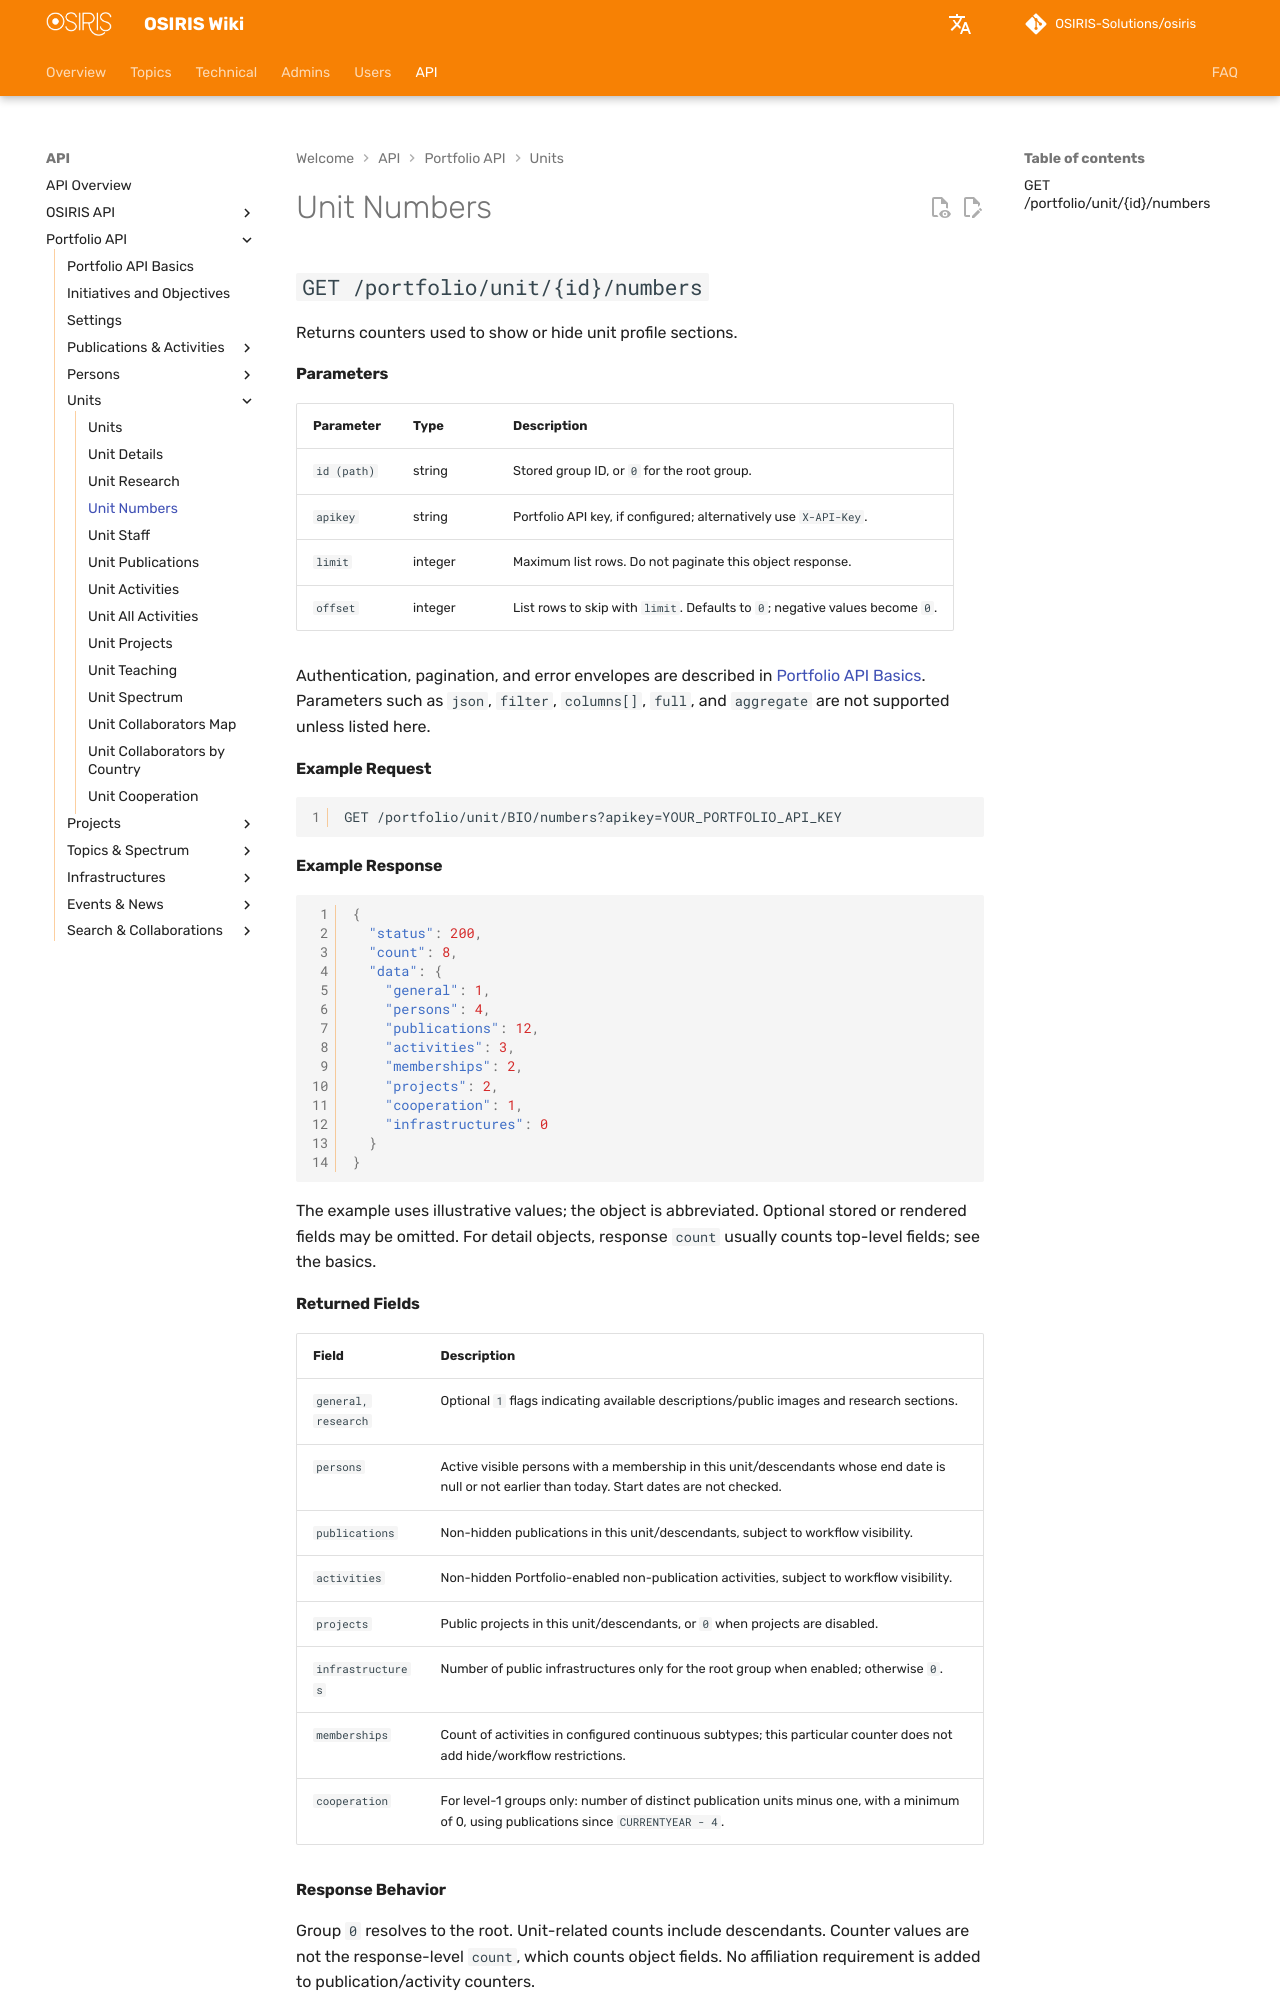

repository: OSIRIS-Solutions/osiris-wiki · page: en/api/portfolio/units/numbers/index.html · generator: mkdocs

# Unit Numbers

## `GET /portfolio/unit/{id}/numbers`

Returns counters used to show or hide unit profile sections.

#### Parameters

| Parameter | Type | Description |
|---|---|---|
| `id (path)` | string | Stored group ID, or `0` for the root group. |
| `apikey` | string | Portfolio API key, if configured; alternatively use `X-API-Key`. |
| `limit` | integer | Maximum list rows. Do not paginate this object response. |
| `offset` | integer | List rows to skip with `limit`. Defaults to `0`; negative values become `0`. |

Authentication, pagination, and error envelopes are described in [Portfolio API Basics](../index.md). Parameters such as `json`, `filter`, `columns[]`, `full`, and `aggregate` are not supported unless listed here.

#### Example Request

```http
GET /portfolio/unit/BIO/numbers?apikey=YOUR_PORTFOLIO_API_KEY
```

#### Example Response

```json
{
  "status": 200,
  "count": 8,
  "data": {
    "general": 1,
    "persons": 4,
    "publications": 12,
    "activities": 3,
    "memberships": 2,
    "projects": 2,
    "cooperation": 1,
    "infrastructures": 0
  }
}
```

The example uses illustrative values; the object is abbreviated. Optional stored or rendered fields may be omitted. For detail objects, response `count` usually counts top-level fields; see the basics.

#### Returned Fields

| Field | Description |
|---|---|
| `general, research` | Optional `1` flags indicating available descriptions/public images and research sections. |
| `persons` | Active visible persons with a membership in this unit/descendants whose end date is null or not earlier than today. Start dates are not checked. |
| `publications` | Non-hidden publications in this unit/descendants, subject to workflow visibility. |
| `activities` | Non-hidden Portfolio-enabled non-publication activities, subject to workflow visibility. |
| `projects` | Public projects in this unit/descendants, or `0` when projects are disabled. |
| `infrastructures` | Number of public infrastructures only for the root group when enabled; otherwise `0`. |
| `memberships` | Count of activities in configured continuous subtypes; this particular counter does not add hide/workflow restrictions. |
| `cooperation` | For level-1 groups only: number of distinct publication units minus one, with a minimum of 0, using publications since `CURRENTYEAR - 4`. |
